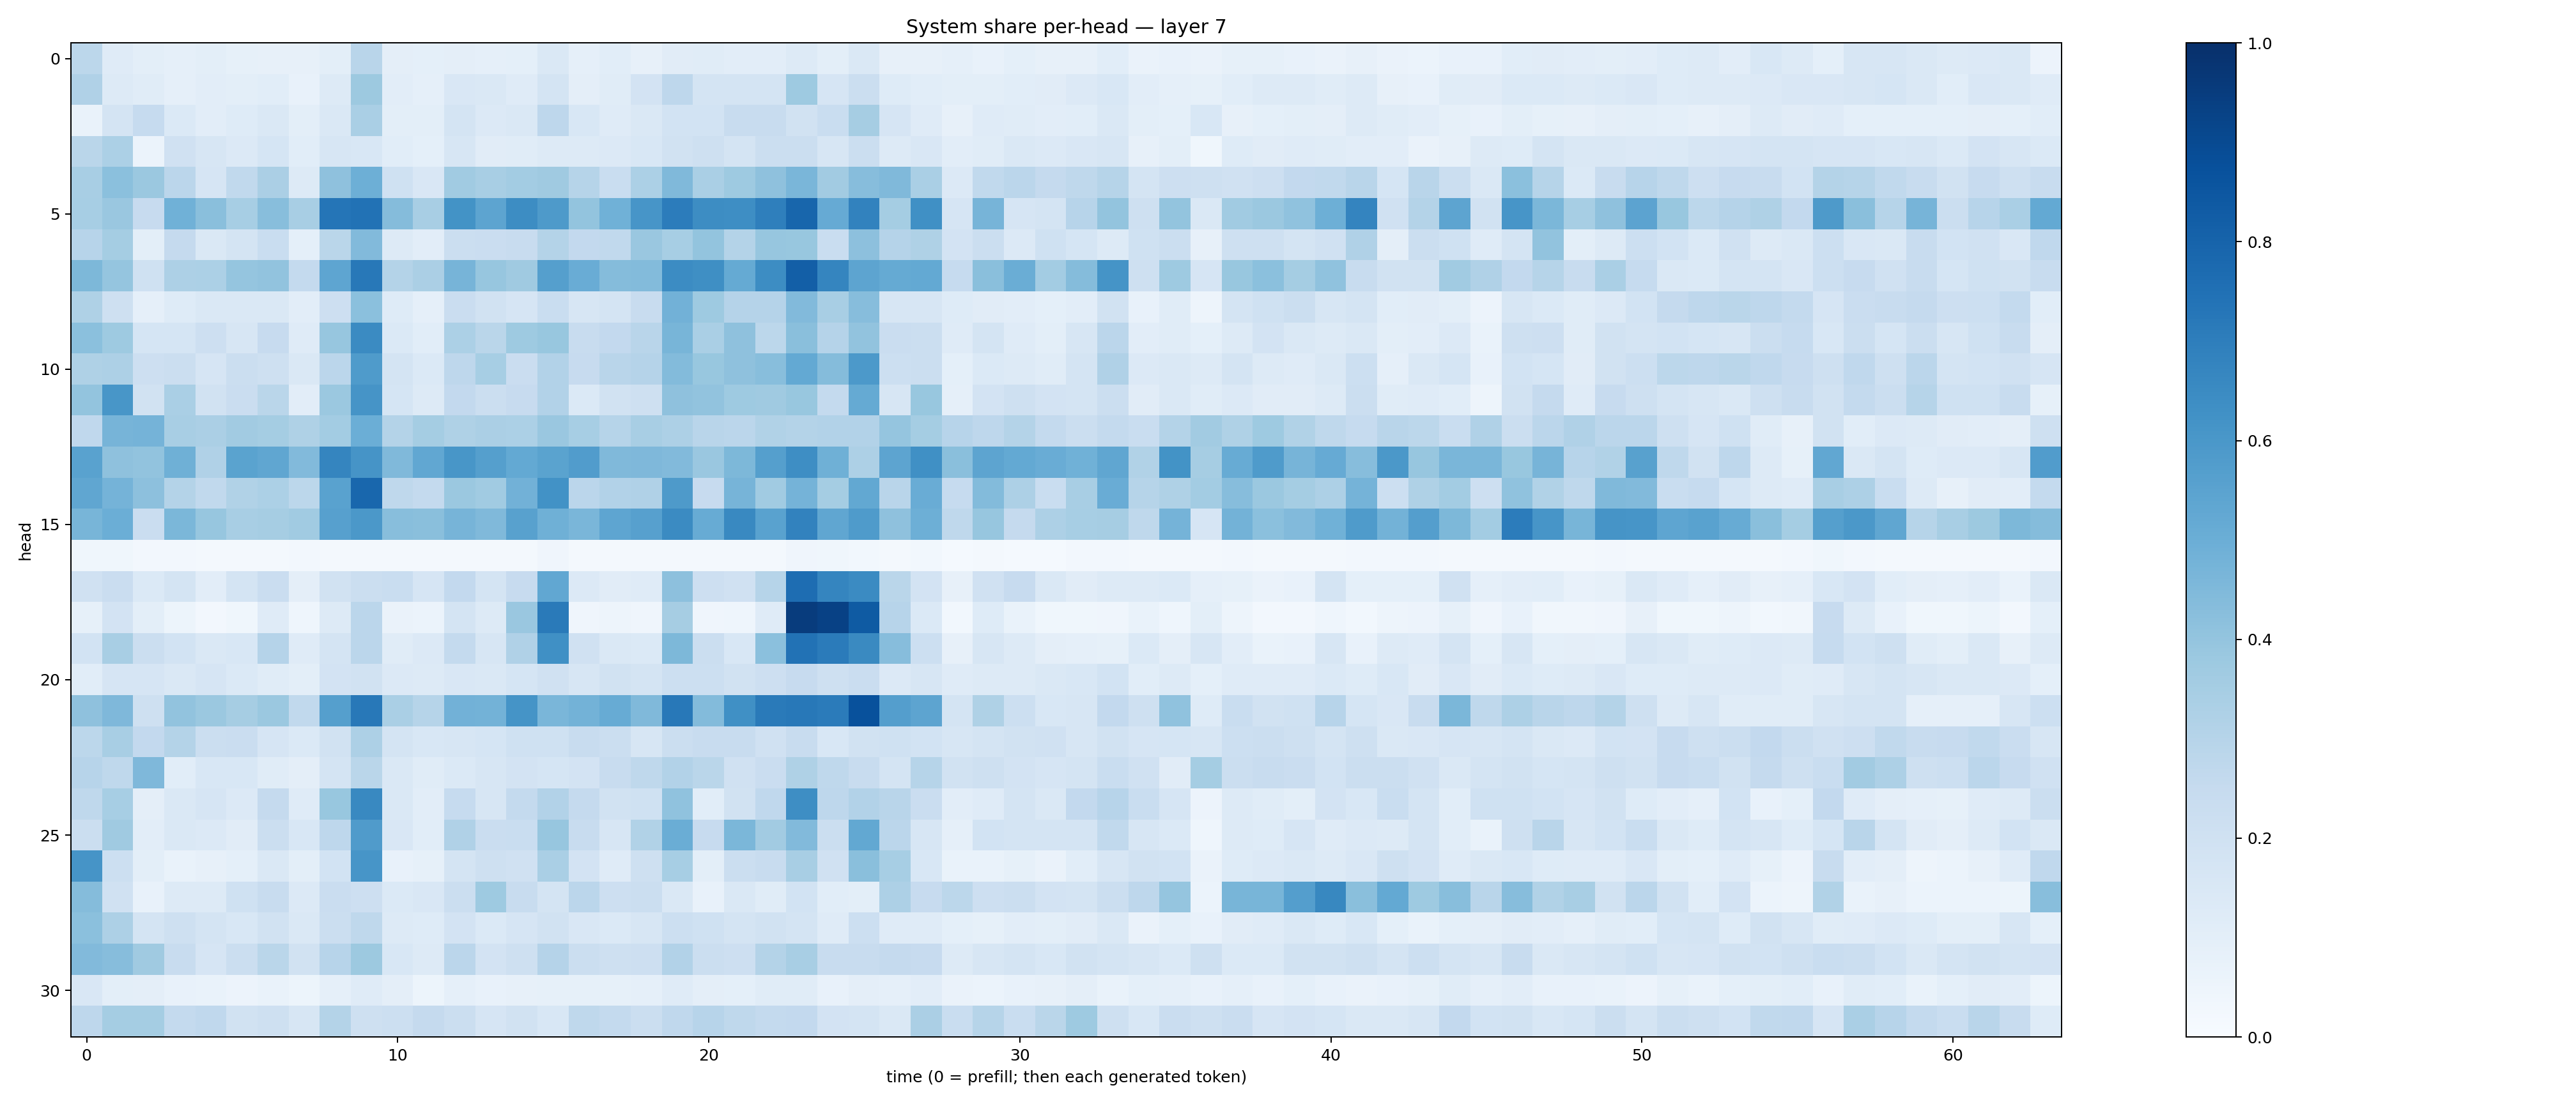

Source data for this figure (header and first rows):
0.27891704, 0.120803796, 0.099034876, 0.08643741, 0.09942245, 0.08312028, 0.07869509, 0.07935434, 0.09891685, 0.29196572, 0.09593732, 0.09093941, 0.095145896, 0.08942308, 0.091361545, 0.14121872, 0.08643183, 0.10551578, 0.079820074, 0.11145428, 0.11713756, 0.10339911, 0.10178276, 0.1266035
0.3191, 0.132, 0.1154, 0.08856, 0.1026, 0.1001, 0.1093, 0.07202, 0.1304, 0.3779, 0.1047, 0.08685, 0.1506, 0.1415, 0.1198, 0.1784, 0.09695, 0.1163, 0.1824, 0.2749, 0.1725, 0.1766, 0.1725, 0.3736
0.06905, 0.172, 0.2481, 0.1381, 0.102, 0.1237, 0.1453, 0.09965, 0.1412, 0.3373, 0.1013, 0.09991, 0.1744, 0.1366, 0.1453, 0.2748, 0.1562, 0.1192, 0.1461, 0.1872, 0.1872, 0.2371, 0.2368, 0.1931
0.2884, 0.3294, 0.06093, 0.1991, 0.1596, 0.1346, 0.1715, 0.1067, 0.158, 0.1562, 0.1071, 0.09097, 0.1618, 0.1099, 0.1166, 0.1313, 0.1322, 0.1348, 0.1534, 0.1937, 0.2108, 0.1756, 0.2255, 0.2228
0.3426, 0.4196, 0.3825, 0.2837, 0.1669, 0.2638, 0.3333, 0.1294, 0.4122, 0.494, 0.2029, 0.1514, 0.3666, 0.3403, 0.3594, 0.3687, 0.2989, 0.2309, 0.3305, 0.4462, 0.3398, 0.374, 0.4126, 0.4621
0.3445, 0.3847, 0.2453, 0.4854, 0.4242, 0.347, 0.4268, 0.3418, 0.733, 0.7455, 0.4338, 0.3429, 0.6202, 0.5415, 0.6428, 0.5874, 0.4017, 0.4873, 0.6075, 0.7066, 0.6437, 0.6394, 0.6937, 0.7894
0.2945, 0.3534, 0.09884, 0.2535, 0.1475, 0.1739, 0.2326, 0.09371, 0.287, 0.4447, 0.1302, 0.1025, 0.2205, 0.2303, 0.2396, 0.3086, 0.2609, 0.2624, 0.3847, 0.3474, 0.4007, 0.308, 0.3929, 0.3882
0.4566, 0.3973, 0.2003, 0.3247, 0.3291, 0.3972, 0.4033, 0.2562, 0.537, 0.7208, 0.3071, 0.3357, 0.4714, 0.3928, 0.3673, 0.5642, 0.5041, 0.436, 0.4407, 0.6458, 0.6358, 0.5164, 0.6407, 0.8187
0.3221, 0.2039, 0.08972, 0.1229, 0.1419, 0.1465, 0.1458, 0.1033, 0.2113, 0.4193, 0.123, 0.08733, 0.2303, 0.1893, 0.1662, 0.2305, 0.1605, 0.1771, 0.2401, 0.4838, 0.374, 0.3039, 0.3045, 0.4447
0.419, 0.373, 0.1688, 0.1693, 0.2142, 0.1582, 0.2448, 0.1179, 0.3935, 0.6523, 0.138, 0.1074, 0.329, 0.288, 0.3723, 0.3889, 0.238, 0.2608, 0.2928, 0.4665, 0.3363, 0.4137, 0.2811, 0.4246
0.3236, 0.3244, 0.2113, 0.2188, 0.1647, 0.2215, 0.2064, 0.1415, 0.2845, 0.5853, 0.172, 0.139, 0.2741, 0.3471, 0.2277, 0.3122, 0.2447, 0.2903, 0.3037, 0.4392, 0.3902, 0.4138, 0.4267, 0.5209
0.3993, 0.6024, 0.194, 0.3389, 0.1915, 0.2266, 0.2883, 0.1049, 0.3818, 0.61, 0.1683, 0.1304, 0.2583, 0.2207, 0.2436, 0.3115, 0.1378, 0.1906, 0.2104, 0.4124, 0.4037, 0.3711, 0.3706, 0.3869
0.2665, 0.4701, 0.475, 0.3417, 0.334, 0.3616, 0.3542, 0.323, 0.3555, 0.4984, 0.3068, 0.3529, 0.3236, 0.3331, 0.3314, 0.385, 0.3438, 0.3006, 0.3417, 0.3253, 0.2909, 0.2817, 0.3149, 0.305
0.551, 0.4137, 0.4051, 0.4893, 0.3198, 0.5479, 0.5322, 0.4438, 0.6701, 0.6119, 0.4477, 0.5276, 0.603, 0.5661, 0.5209, 0.5497, 0.5761, 0.4454, 0.4492, 0.4437, 0.3855, 0.4547, 0.5641, 0.6405
0.5329, 0.4738, 0.4144, 0.3074, 0.2636, 0.3159, 0.3287, 0.2778, 0.554, 0.7866, 0.2707, 0.2556, 0.381, 0.3646, 0.4841, 0.6212, 0.2824, 0.309, 0.3169, 0.5892, 0.2457, 0.4723, 0.3633, 0.4745
0.4683, 0.4962, 0.2293, 0.4589, 0.3933, 0.3421, 0.3486, 0.3633, 0.562, 0.5942, 0.4261, 0.4243, 0.4721, 0.4474, 0.5555, 0.49, 0.4647, 0.5368, 0.5602, 0.6497, 0.5108, 0.6565, 0.5511, 0.6807
0.03885, 0.03759, 0.02485, 0.02656, 0.01892, 0.01982, 0.02029, 0.02441, 0.02311, 0.01963, 0.02091, 0.01663, 0.01947, 0.01575, 0.02045, 0.04258, 0.01663, 0.02108, 0.01838, 0.01624, 0.01714, 0.01669, 0.017, 0.04172
0.1958, 0.2302, 0.1381, 0.1794, 0.102, 0.172, 0.2277, 0.09588, 0.1917, 0.2194, 0.2308, 0.1646, 0.2606, 0.1781, 0.2436, 0.5278, 0.1356, 0.1108, 0.1186, 0.4167, 0.2141, 0.1973, 0.3004, 0.7641
0.08496, 0.1813, 0.09944, 0.05214, 0.02704, 0.03815, 0.1196, 0.04393, 0.1289, 0.2847, 0.06489, 0.06057, 0.1787, 0.1318, 0.3847, 0.7137, 0.04225, 0.04973, 0.03953, 0.3495, 0.04277, 0.0462, 0.1175, 0.9492
0.1871, 0.3426, 0.2265, 0.1838, 0.1448, 0.1524, 0.3022, 0.1182, 0.1751, 0.2821, 0.1149, 0.1356, 0.2563, 0.1602, 0.3191, 0.6304, 0.1958, 0.1435, 0.1377, 0.4552, 0.2224, 0.1531, 0.4196, 0.7428
0.1092, 0.1673, 0.1663, 0.1462, 0.1645, 0.138, 0.1146, 0.09936, 0.182, 0.1906, 0.1351, 0.1257, 0.1515, 0.1482, 0.1702, 0.1961, 0.1618, 0.194, 0.1729, 0.2162, 0.2168, 0.1931, 0.2133, 0.2457
0.4138, 0.4497, 0.209, 0.404, 0.3821, 0.3503, 0.3804, 0.2632, 0.5649, 0.7202, 0.3396, 0.2991, 0.4826, 0.4803, 0.6133, 0.4643, 0.4767, 0.5115, 0.4488, 0.7213, 0.4414, 0.6311, 0.7139, 0.7188
0.2789, 0.3414, 0.2601, 0.3055, 0.2225, 0.2295, 0.1678, 0.1406, 0.1937, 0.3265, 0.1786, 0.153, 0.1599, 0.1708, 0.2017, 0.2028, 0.2345, 0.2203, 0.1638, 0.2238, 0.2397, 0.2365, 0.1986, 0.239
0.293, 0.27, 0.4498, 0.1071, 0.1533, 0.1551, 0.1164, 0.09377, 0.1725, 0.2857, 0.1411, 0.1163, 0.1402, 0.1604, 0.1801, 0.1692, 0.1828, 0.2351, 0.2704, 0.3099, 0.2869, 0.1976, 0.2288, 0.3223
0.2721, 0.346, 0.09628, 0.1407, 0.1667, 0.1361, 0.2502, 0.1196, 0.3879, 0.6582, 0.1422, 0.1036, 0.2495, 0.1596, 0.254, 0.3094, 0.2503, 0.1916, 0.2004, 0.4096, 0.1073, 0.1876, 0.2687, 0.64
0.2221, 0.3677, 0.1024, 0.1427, 0.1366, 0.1099, 0.2201, 0.1543, 0.2772, 0.5784, 0.1508, 0.1067, 0.3178, 0.2287, 0.2339, 0.3937, 0.2394, 0.1577, 0.3164, 0.5006, 0.2433, 0.4606, 0.3623, 0.4434
0.6106, 0.2154, 0.09932, 0.06759, 0.07895, 0.09168, 0.141, 0.09853, 0.1844, 0.6073, 0.07493, 0.08355, 0.1793, 0.2082, 0.1954, 0.3386, 0.1821, 0.1186, 0.2099, 0.347, 0.1004, 0.2196, 0.2347, 0.3402
0.4339, 0.1959, 0.07315, 0.1255, 0.129, 0.2001, 0.2408, 0.1346, 0.2276, 0.2136, 0.1397, 0.1494, 0.2229, 0.3719, 0.2359, 0.1758, 0.2847, 0.2118, 0.2228, 0.145, 0.07766, 0.1407, 0.1137, 0.1841
0.418, 0.3273, 0.1782, 0.2092, 0.1722, 0.1541, 0.1893, 0.1477, 0.2202, 0.2704, 0.1294, 0.1235, 0.1819, 0.138, 0.1673, 0.1951, 0.1491, 0.1398, 0.1612, 0.2181, 0.2031, 0.1778, 0.1913, 0.1789
0.4443, 0.4316, 0.3693, 0.2384, 0.1665, 0.2234, 0.2852, 0.1906, 0.2933, 0.3787, 0.1533, 0.1319, 0.284, 0.1824, 0.2058, 0.3044, 0.2223, 0.2061, 0.2129, 0.3113, 0.224, 0.2138, 0.3048, 0.3428
0.1513, 0.1002, 0.09436, 0.07343, 0.06998, 0.05859, 0.0667, 0.05249, 0.08975, 0.1185, 0.09738, 0.0533, 0.08781, 0.07649, 0.07944, 0.08421, 0.08458, 0.08439, 0.08728, 0.1196, 0.09572, 0.09272, 0.1166, 0.1133
0.2745, 0.3537, 0.3542, 0.2568, 0.2677, 0.1938, 0.209, 0.1624, 0.3083, 0.2092, 0.2159, 0.2524, 0.2247, 0.1675, 0.1947, 0.1537, 0.2727, 0.2571, 0.2238, 0.2687, 0.2959, 0.2733, 0.2541, 0.2606
